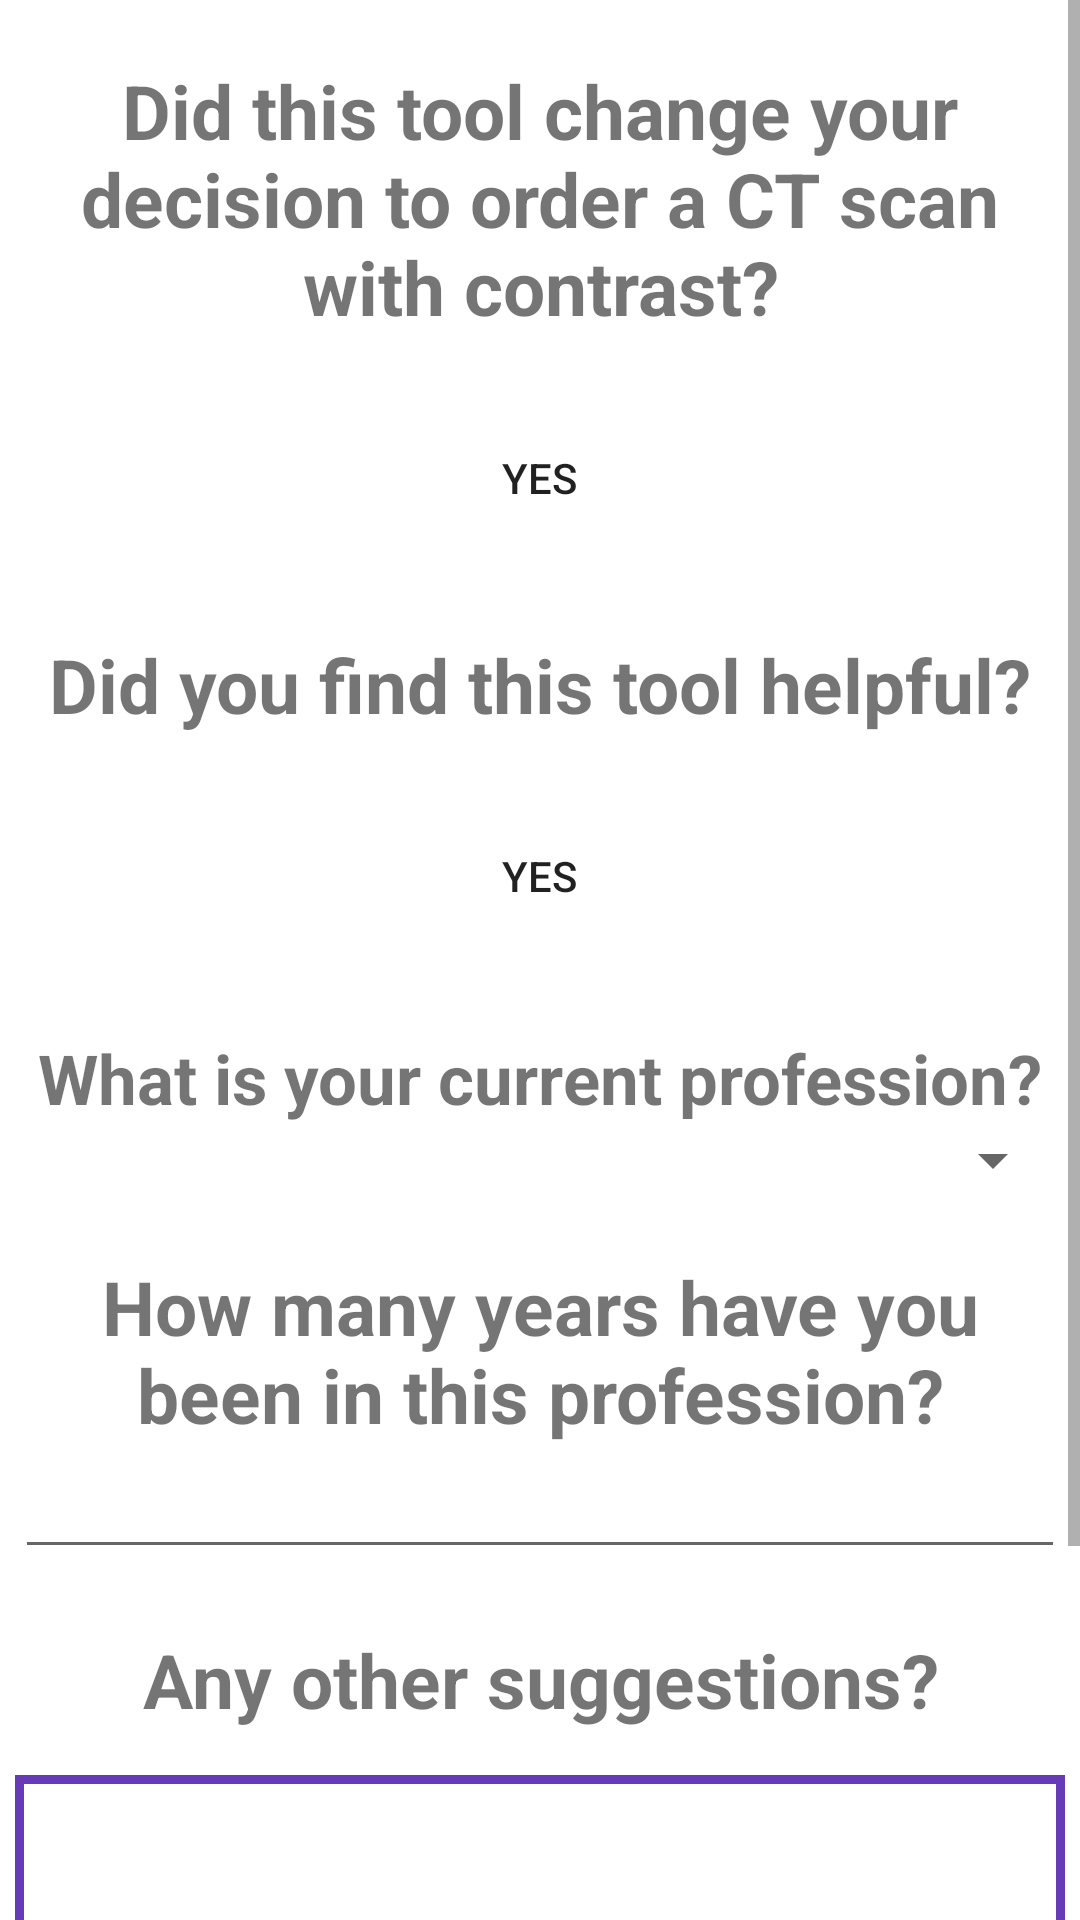

Write the Android layout XML for this screen, with the resource values it uses.
<!-- AndroidManifest.xml: application theme Theme.CINPrototype -->
<!-- res/layout/activity_survey.xml -->
<?xml version="1.0" encoding="utf-8"?>
<androidx.constraintlayout.widget.ConstraintLayout xmlns:android="http://schemas.android.com/apk/res/android"
    xmlns:app="http://schemas.android.com/apk/res-auto"
    xmlns:tools="http://schemas.android.com/tools"
    android:layout_width="match_parent"
    android:layout_height="match_parent"
    tools:context=".Survey">

    <ScrollView
        android:layout_width="match_parent"
        android:layout_height="match_parent">

        <LinearLayout
            android:layout_width="match_parent"
            android:layout_height="match_parent"
            android:orientation="vertical">

            <TextView
                android:layout_marginTop="20dp"
                android:id="@+id/textView3"
                android:layout_width="350dp"
                android:layout_height="wrap_content"
                android:layout_gravity="center"
                android:gravity="center"
                android:text="Did this tool change your decision to order a CT scan with contrast?"
                android:textSize="25sp"
                android:textStyle="bold" />

            <ToggleButton
                android:id="@+id/decisionChange"
                android:layout_width="163dp"
                android:layout_height="64dp"
                android:layout_gravity="center"
                android:layout_marginTop="15dp"
                android:background="@drawable/toggle_selector"
                android:checked="true"
                android:textOff="No"
                android:textOn="Yes" />

            <TextView
                android:layout_marginTop="20dp"
                android:id="@+id/textView2"
                android:layout_width="350dp"
                android:layout_height="wrap_content"
                android:layout_gravity="center"
                android:gravity="center"
                android:text="Did you find this tool helpful?"
                android:textSize="25sp"
                android:textStyle="bold" />

            <ToggleButton
                android:id="@+id/helpful"
                android:layout_width="163dp"
                android:layout_height="64dp"
                android:layout_gravity="center"
                android:layout_marginTop="15dp"
                android:background="@drawable/toggle_selector"
                android:checked="true"
                android:textOff="No"
                android:textOn="Yes" />

            <TextView
                android:layout_marginTop="20dp"
                android:id="@+id/textView5"
                android:layout_width="350dp"
                android:layout_height="wrap_content"
                android:layout_gravity="center"
                android:gravity="center"
                android:text="What is your current profession?"
                android:textSize="23sp"
                android:textStyle="bold" />

            <Spinner
                android:layout_gravity="center"
                android:id="@+id/profession"
                android:layout_height="wrap_content"
                android:layout_width="350dp"/>

            <TextView
                android:layout_marginTop="20dp"
                android:id="@+id/textView6"
                android:layout_width="350dp"
                android:layout_height="wrap_content"
                android:layout_gravity="center"
                android:gravity="center"
                android:text="How many years have you been in this profession?"
                android:textSize="25sp"
                android:textStyle="bold" />

            <EditText
                android:layout_gravity="center"
                android:id="@+id/editTextNumberSigned"
                android:layout_width="350dp"
                android:layout_height="wrap_content"
                android:ems="10"
                android:inputType="numberSigned" />

            <TextView
                android:layout_marginTop="20dp"
                android:id="@+id/textView4"
                android:layout_width="350dp"
                android:layout_height="wrap_content"
                android:layout_gravity="center"
                android:gravity="center"
                android:text="Any other suggestions?"
                android:textSize="25sp"
                android:textStyle="bold" />

            <EditText
                android:id="@+id/suggestions"
                android:layout_width="350dp"
                android:layout_height="119dp"
                android:layout_gravity="center"
                android:layout_marginTop="15dp"
                android:background="@drawable/edittext_bg"
                android:ems="10"
                android:gravity="start|top"
                android:inputType="textMultiLine"
                android:lines="7"
                android:maxLines="7"
                android:scrollbars="vertical" />

            <Button
                android:layout_marginTop="20dp"
                android:layout_gravity="center"
                android:id="@+id/submitSurvey"
                android:layout_width="163dp"
                android:layout_height="64dp"
                android:text="Submit" />

        </LinearLayout>
    </ScrollView>

</androidx.constraintlayout.widget.ConstraintLayout>
<!-- resources referenced by this layout -->
<resources>
  <!-- drawable edittext_bg (drawable) -->
  <?xml version="1.0" encoding="UTF-8" ?>
  <shape xmlns:android="http://schemas.android.com/apk/res/android">
      <solid android:color="#ffffff" />
      <stroke android:width="3dp" android:color="#673AB7" />
      <padding android:left="2dp" android:top="2dp" android:right="2dp" android:bottom="2dp" />
  </shape>
  <style name="Theme.CINPrototype" parent="Theme.MaterialComponents.DayNight.DarkActionBar">
          
          <item name="colorPrimary">@color/purple_500</item>
          <item name="colorPrimaryVariant">@color/purple_700</item>
          <item name="colorOnPrimary">@color/white</item>
          
          <item name="colorSecondary">@color/teal_200</item>
          <item name="colorSecondaryVariant">@color/teal_700</item>
          <item name="colorOnSecondary">@color/black</item>
          
          <item name="android:statusBarColor" tools:targetApi="l">?attr/colorPrimaryVariant</item>
          
      </style>
  <!-- not gathered from this repository: default colours our renderer supplied (Android Studio template values) -->
  <color name="purple_500">#FF6200EE</color>
  <color name="purple_700">#FF3700B3</color>
  <color name="teal_200">#FF03DAC5</color>
  <color name="teal_700">#FF018786</color>
  <color name="black">#FF000000</color>
  <color name="white">#FFFFFFFF</color>
</resources>
